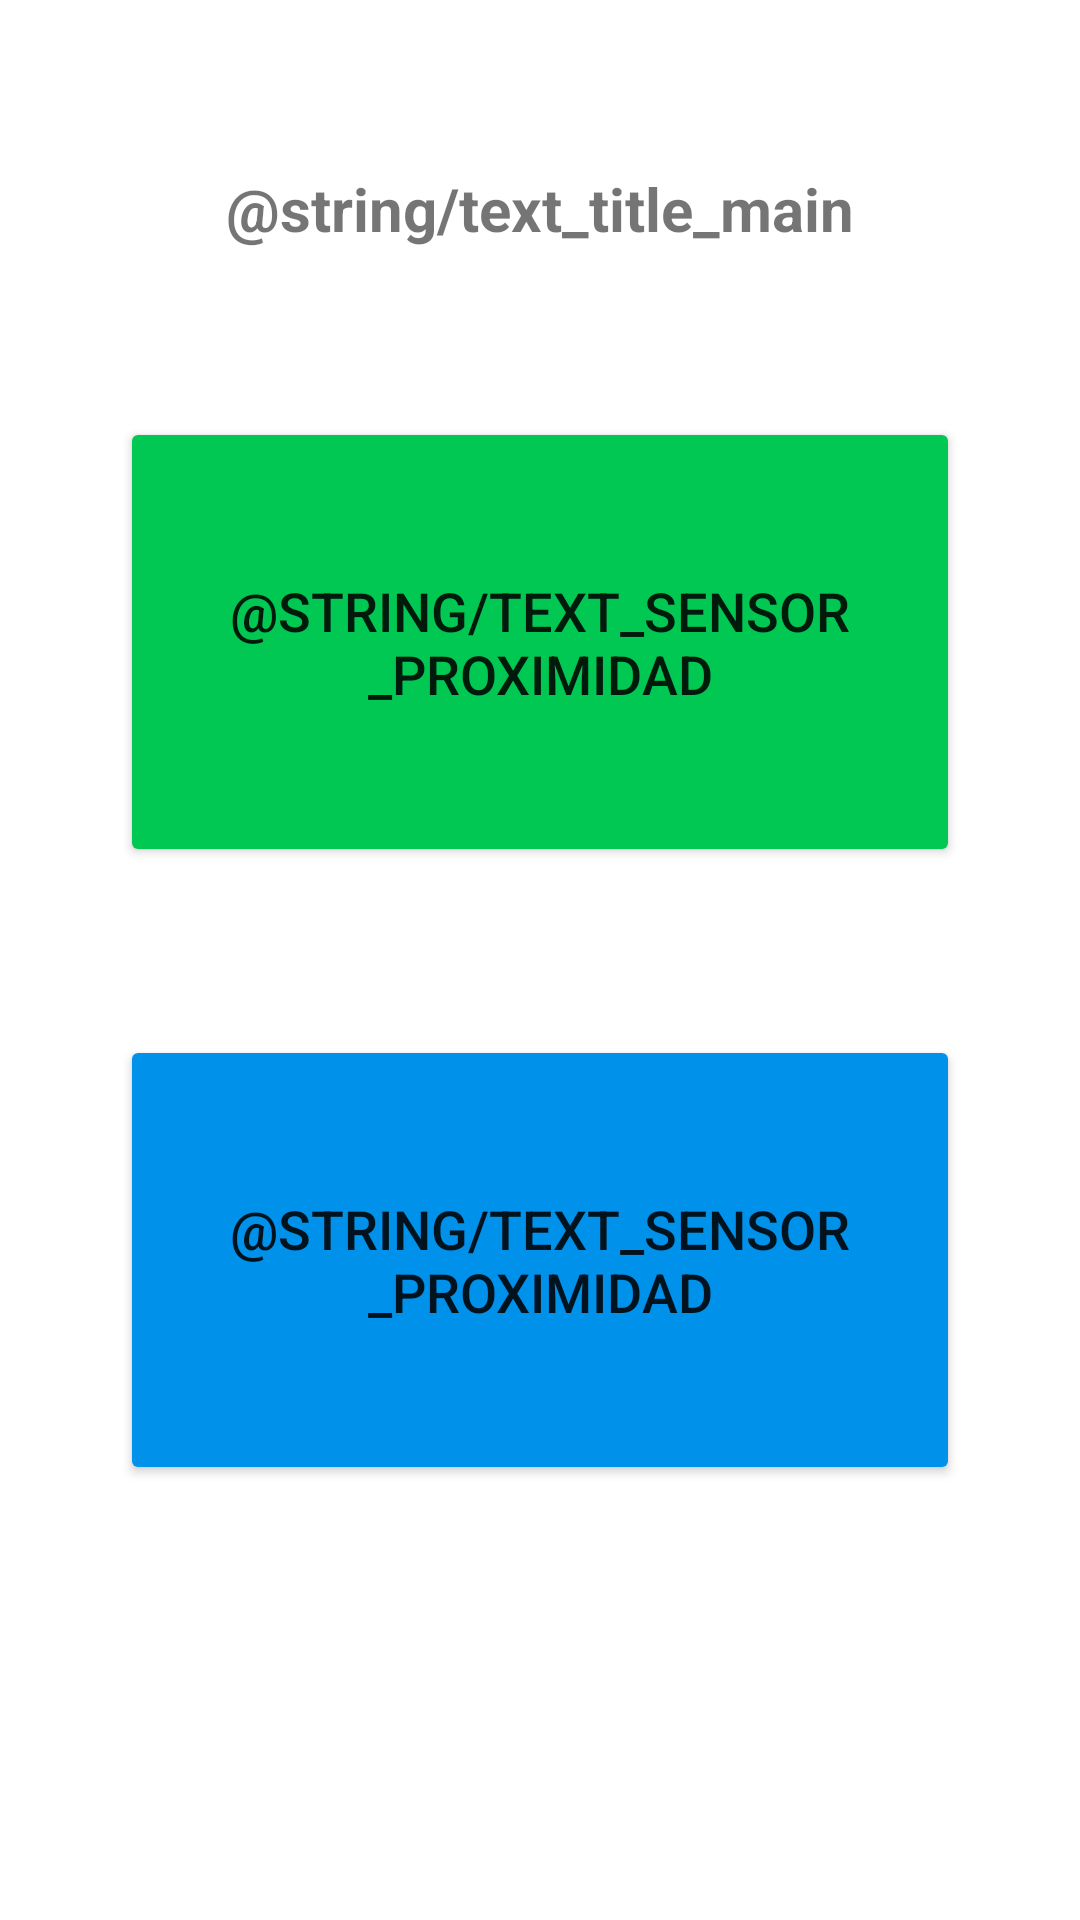

This screen was rendered from an Android layout file. Write that file and the resources it references.
<!-- AndroidManifest.xml: application theme Theme.SensoresPruebaDiagnostica -->
<!-- res/layout/activity_main.xml -->
<?xml version="1.0" encoding="utf-8"?>
<androidx.constraintlayout.widget.ConstraintLayout xmlns:android="http://schemas.android.com/apk/res/android"
    xmlns:app="http://schemas.android.com/apk/res-auto"
    xmlns:tools="http://schemas.android.com/tools"
    android:layout_width="match_parent"
    android:layout_height="match_parent"
    android:padding="40dp"
    tools:context=".MainActivity">

    <TextView
        android:id="@+id/textView"
        android:layout_width="0dp"
        android:layout_height="wrap_content"
        android:layout_marginTop="16dp"
        android:text="@string/text_title_main"
        android:textAlignment="center"
        android:textSize="20sp"
        android:textStyle="bold"
        app:layout_constraintEnd_toEndOf="parent"
        app:layout_constraintStart_toStartOf="parent"
        app:layout_constraintTop_toTopOf="parent" />

    <Button
        android:id="@+id/buttonProximidad"
        android:layout_width="0dp"
        android:layout_height="150dp"
        android:layout_marginTop="56dp"
        android:backgroundTint="#00C853"
        android:text="@string/text_sensor_proximidad"
        android:textSize="18dp"
        app:layout_constraintEnd_toEndOf="parent"
        app:layout_constraintStart_toStartOf="parent"
        app:layout_constraintTop_toBottomOf="@+id/textView" />

    <Button
        android:id="@+id/buttonLuminosidad"
        android:layout_width="0dp"
        android:layout_height="150dp"
        android:layout_marginTop="56dp"
        android:backgroundTint="#0091EA"
        android:text="@string/text_sensor_proximidad"
        android:textSize="18dp"
        app:layout_constraintEnd_toEndOf="parent"
        app:layout_constraintHorizontal_bias="1.0"
        app:layout_constraintStart_toStartOf="parent"
        app:layout_constraintTop_toBottomOf="@+id/buttonProximidad" />

</androidx.constraintlayout.widget.ConstraintLayout>
<!-- resources referenced by this layout -->
<resources>
  <style name="Theme.SensoresPruebaDiagnostica" parent="Theme.MaterialComponents.DayNight.DarkActionBar">
          
          <item name="colorPrimary">@color/purple_500</item>
          <item name="colorPrimaryVariant">@color/purple_700</item>
          <item name="colorOnPrimary">@color/white</item>
          
          <item name="colorSecondary">@color/teal_200</item>
          <item name="colorSecondaryVariant">@color/teal_700</item>
          <item name="colorOnSecondary">@color/black</item>
          
          <item name="android:statusBarColor" tools:targetApi="l">?attr/colorPrimaryVariant</item>
          
      </style>
  <!-- not gathered from this repository: default colours our renderer supplied (Android Studio template values) -->
  <color name="purple_500">#FF6200EE</color>
  <color name="purple_700">#FF3700B3</color>
  <color name="teal_200">#FF03DAC5</color>
  <color name="teal_700">#FF018786</color>
  <color name="black">#FF000000</color>
  <color name="white">#FFFFFFFF</color>
</resources>
